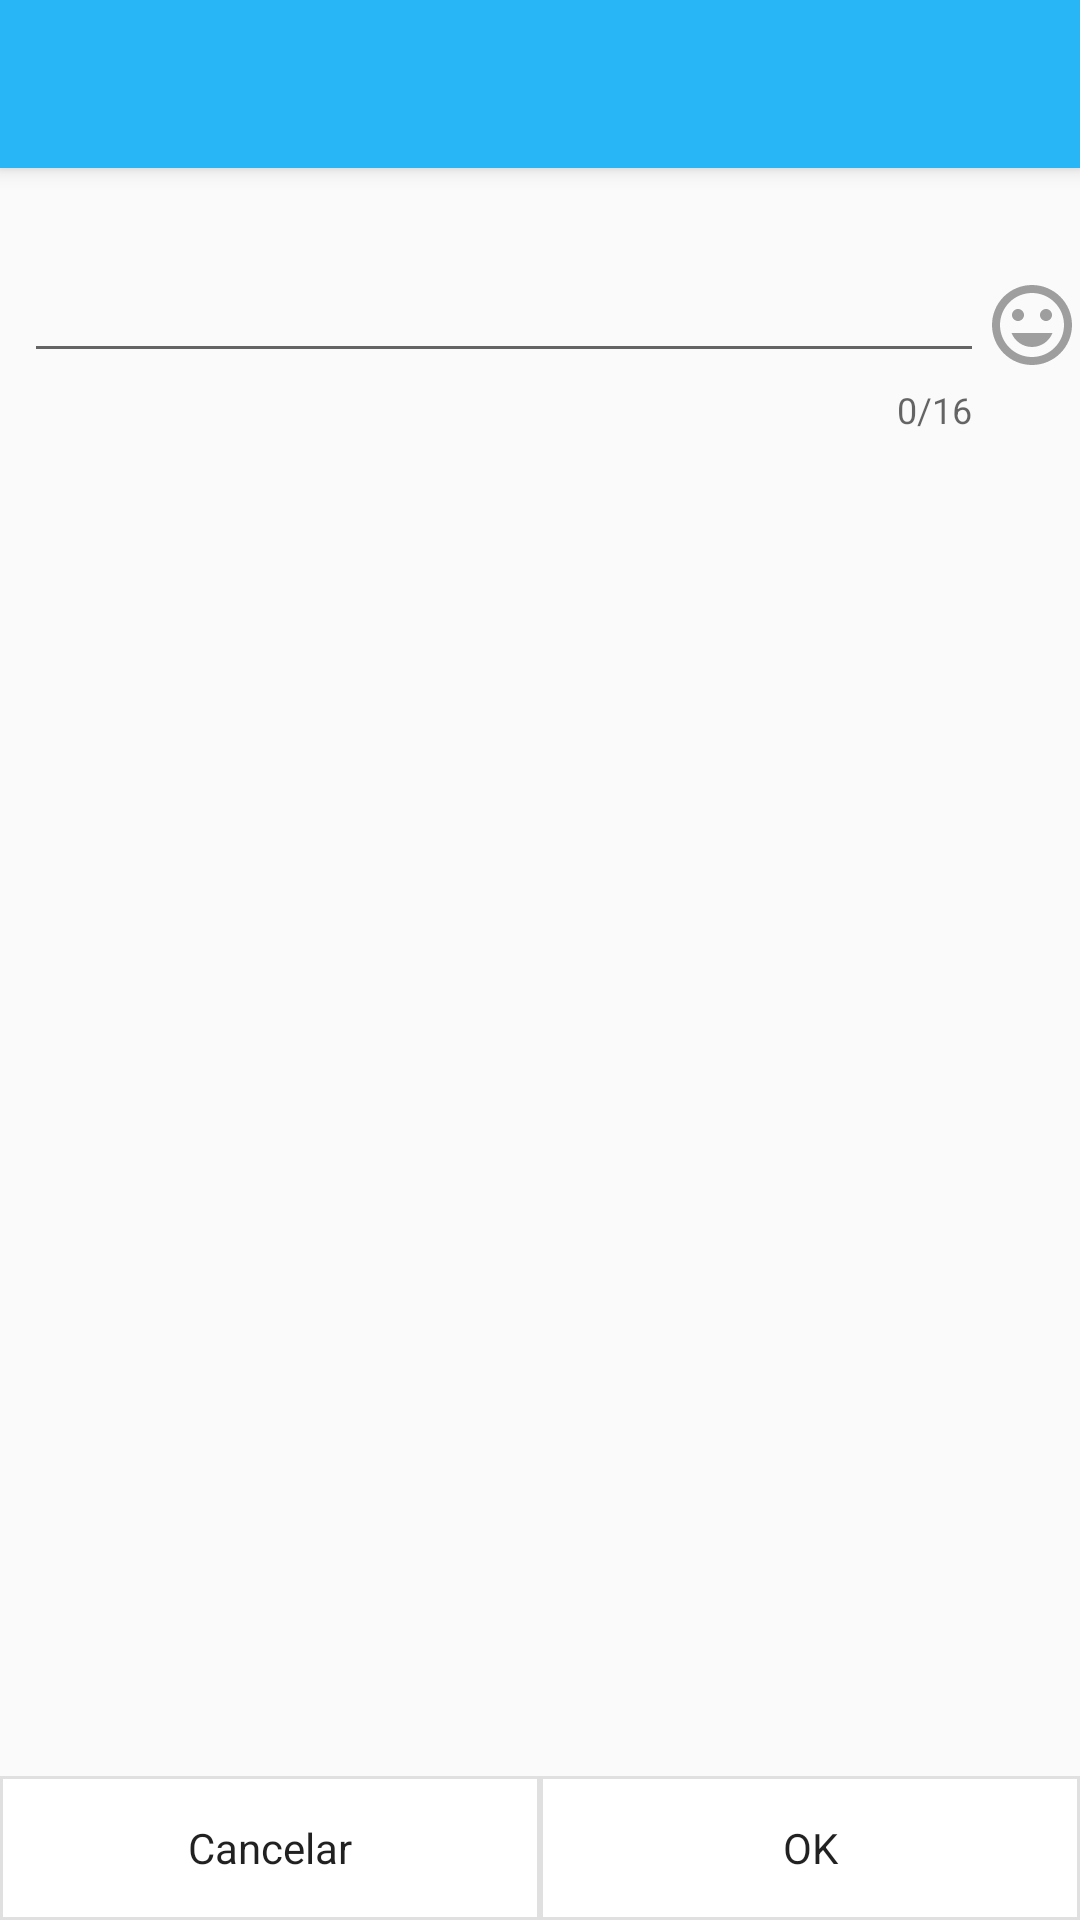

Produce the Android XML layout that renders to this screen, including the resource entries it uses.
<!-- AndroidManifest.xml: application theme AppTheme.NoActionBar -->
<!-- res/layout/activity_edit_profile_name.xml -->
<?xml version="1.0" encoding="utf-8"?>
<android.support.design.widget.CoordinatorLayout xmlns:android="http://schemas.android.com/apk/res/android"
    xmlns:app="http://schemas.android.com/apk/res-auto"
    xmlns:tools="http://schemas.android.com/tools"
    android:id="@+id/coordinatorLayout"
    android:layout_width="match_parent"
    android:layout_height="match_parent"
    android:fitsSystemWindows="true"
    tools:context="com.consultoraestrategia.messengeracademico.profileEditName.ui.ProfileEditNameActivity">

    <android.support.design.widget.AppBarLayout
        android:id="@+id/appbar"
        android:layout_width="match_parent"
        android:layout_height="wrap_content"
        android:theme="@style/ThemeOverlay.AppCompat.Dark.ActionBar">

        <android.support.v7.widget.Toolbar
            android:id="@+id/toolbar"
            android:layout_width="match_parent"
            android:layout_height="?attr/actionBarSize"
            app:layout_collapseMode="pin"
            app:popupTheme="@style/AppTheme.PopupOverlay">

        </android.support.v7.widget.Toolbar>


    </android.support.design.widget.AppBarLayout>

    <include layout="@layout/content_edit_profile_name" />


</android.support.design.widget.CoordinatorLayout>
<!-- res/layout/content_edit_profile_name.xml (included above) -->
<?xml version="1.0" encoding="utf-8"?>
<RelativeLayout xmlns:android="http://schemas.android.com/apk/res/android"
    xmlns:app="http://schemas.android.com/apk/res-auto"
    android:layout_width="match_parent"
    android:layout_height="match_parent"
    app:layout_behavior="@string/appbar_scrolling_view_behavior"
    android:orientation="vertical">


    <android.support.v7.widget.LinearLayoutCompat
        android:layout_width="match_parent"
        android:layout_height="wrap_content"
        android:orientation="vertical">


        <RelativeLayout
            android:layout_width="match_parent"
            android:layout_height="wrap_content"
            android:layout_marginTop="@dimen/activity_horizontal_margin"
            android:gravity="center_vertical"
            android:orientation="horizontal">

            <android.support.design.widget.TextInputLayout
                android:id="@+id/tilName"
                android:layout_width="match_parent"
                android:layout_height="wrap_content"
                android:layout_centerVertical="true"
                android:layout_marginStart="8dp"
                android:layout_toEndOf="@+id/imgProfile"
                android:layout_toStartOf="@+id/imgEmoji"
                app:counterEnabled="true"
                app:counterMaxLength="16"
                android:layout_marginLeft="8dp"
                android:layout_toLeftOf="@+id/imgEmoji"
                android:layout_toRightOf="@+id/imgProfile">

                <android.support.v7.widget.AppCompatEditText
                    android:id="@+id/edtName"
                    android:layout_width="match_parent"
                    android:layout_height="wrap_content"
                    android:ems="10"
                    android:inputType="text"
                    android:maxLines="1" />
            </android.support.design.widget.TextInputLayout>

            <android.support.v7.widget.AppCompatImageView
                android:id="@+id/imgEmoji"
                android:layout_width="32dp"
                android:layout_height="32dp"
                android:layout_alignParentEnd="true"
                android:layout_centerVertical="true"
                android:src="@drawable/ic_tag_faces_black_24dp"
                android:layout_alignParentRight="true" />
        </RelativeLayout>

    </android.support.v7.widget.LinearLayoutCompat>



    <LinearLayout
        android:layout_width="match_parent"
        android:layout_height="wrap_content"
        android:layout_alignParentBottom="true"
        android:background="@color/white"
        android:orientation="horizontal"
        >

        <RelativeLayout
            android:id="@+id/button.cancelar"
            android:layout_width="wrap_content"
            android:layout_height="wrap_content"
            style="@style/Widget.Button.Simple"
            android:layout_weight="1">

            <Button
                android:clickable="false"
                style="@style/Base.Widget.AppCompat.ActionButton.CloseMode"
                android:layout_width="wrap_content"
                android:layout_height="wrap_content"
                android:layout_centerInParent="true"
                android:text="Cancelar" />
        </RelativeLayout>

        <RelativeLayout
            android:id="@+id/button.ok"
            android:layout_width="wrap_content"
            android:layout_height="match_parent"
            style="@style/Widget.Button.Simple"
            android:layout_weight="1">

            <Button
                android:clickable="false"
                style="@style/Base.Widget.AppCompat.ActionButton.CloseMode"
                android:layout_width="wrap_content"
                android:layout_height="wrap_content"
                android:layout_centerInParent="true"
                android:contentDescription="@string/action_change_background"
                android:text="OK" />

        </RelativeLayout>
    </LinearLayout>


</RelativeLayout>
<!-- resources referenced by this layout -->
<resources>
  <color name="white">#ffffff</color>
  <dimen name="activity_horizontal_margin">16dp</dimen>
  <!-- drawable ic_tag_faces_black_24dp (drawable) -->
  <vector xmlns:android="http://schemas.android.com/apk/res/android"
          android:width="24dp"
          android:height="24dp"
          android:viewportWidth="24.0"
          android:viewportHeight="24.0">
      <path
          android:fillColor="#9E9E9E"
          android:pathData="M11.99,2C6.47,2 2,6.48 2,12s4.47,10 9.99,10C17.52,22 22,17.52 22,12S17.52,2 11.99,2zM12,20c-4.42,0 -8,-3.58 -8,-8s3.58,-8 8,-8 8,3.58 8,8 -3.58,8 -8,8zM15.5,11c0.83,0 1.5,-0.67 1.5,-1.5S16.33,8 15.5,8 14,8.67 14,9.5s0.67,1.5 1.5,1.5zM8.5,11c0.83,0 1.5,-0.67 1.5,-1.5S9.33,8 8.5,8 7,8.67 7,9.5 7.67,11 8.5,11zM12,17.5c2.33,0 4.31,-1.46 5.11,-3.5L6.89,14c0.8,2.04 2.78,3.5 5.11,3.5z"/>
  </vector>
  <string name="action_change_background">Fondo</string>
  <style name="AppTheme.PopupOverlay" parent="ThemeOverlay.AppCompat.Light" />
  <style name="Widget.Button.Simple" parent="android:Widget">
          <item name="android:background">@drawable/border</item>
      </style>
  <style name="AppTheme.NoActionBar">
          <item name="windowActionBar">false</item>
          <item name="windowNoTitle">true</item>
          <item name="windowActionModeOverlay">true</item>
          
          
      </style>
  <!-- drawable border (drawable) -->
  <shape xmlns:android="http://schemas.android.com/apk/res/android"
      android:shape="rectangle">/>
      <solid android:color="@android:color/transparent"  />
      <padding
          android:bottom="0dp"
          android:left="0dp"
          android:right="0dp"
          android:top="0dp" />
      <size
          android:width="100dp"
          android:height="35dp" />
      <stroke
          android:width="1dp"
          android:color="#E0E0E0" />
  </shape>
</resources>
